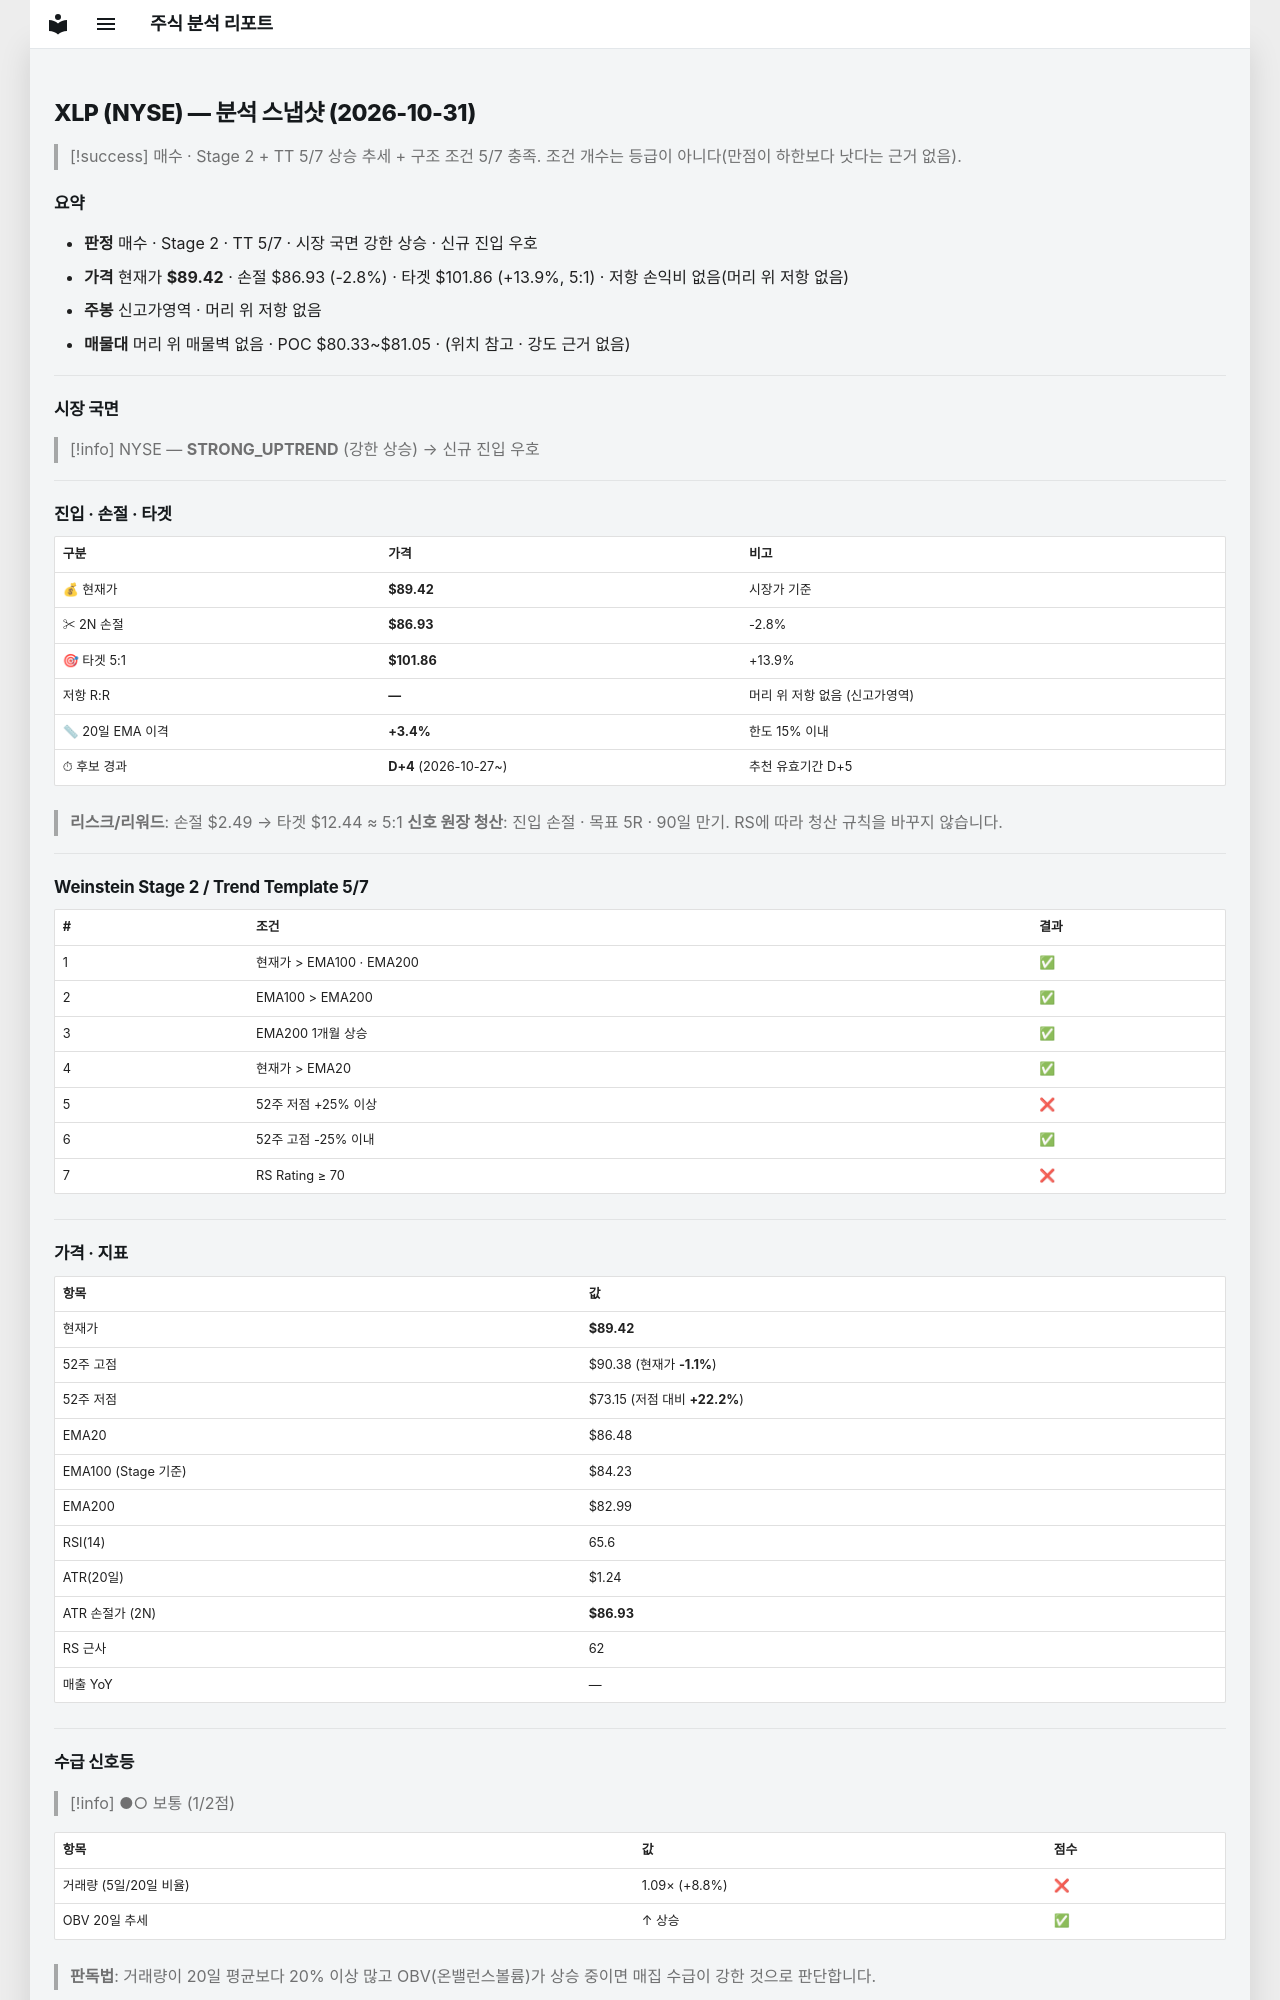

repository: soloandco/stock-reports · page: snapshots/XLP-2026-10-31/index.html · generator: mkdocs

---
type: analysis-snapshot
title: XLP 분석 스냅샷
ticker: XLP
market: NYSE
created: 2026-10-31
updated: 2026-10-31
bar-date: 2026-10-30
verdict: 매수관찰
sma50-gap-pct: 3.4
candidate-days: 4
candidate-since: 2026-10-27
weekly-position: 신고가영역
stage: 2
trend-template-score: 5
tt-max: 7
ma-set: ema-20-100-200
price: 89.41999816894531
stop-price: 86.93263341692274
market-regime: STRONG_UPTREND
supply-demand-score: 1/2
supply-demand-label: 보통
status: tracking
tags:
  - stock-agent
  - watchlist
  - XLP
  - analysis
related:
  - "[[analysis-template]]"
---

# XLP (NYSE) — 분석 스냅샷 (2026-10-31)

> [!success] 매수 · Stage 2 + TT 5/7
> 상승 추세 + 구조 조건 5/7 충족. 조건 개수는 등급이 아니다(만점이 하한보다 낫다는 근거 없음).

## 요약

- **판정** 매수 · Stage 2 · TT 5/7 · 시장 국면 강한 상승 · 신규 진입 우호
- **가격** 현재가 **$89.42** · 손절 $86.93 (-2.8%) · 타겟 $101.86 (+13.9%, 5:1) · 저항 손익비 없음(머리 위 저항 없음)
- **주봉** 신고가영역 · 머리 위 저항 없음
- **매물대** 머리 위 매물벽 없음 · POC $80.33~$81.05 · (위치 참고 · 강도 근거 없음)

---

## 시장 국면

> [!info] NYSE — **STRONG_UPTREND** (강한 상승) → 신규 진입 우호

---

## 진입 · 손절 · 타겟

| 구분 | 가격 | 비고 |
|------|------|------|
| 💰 현재가 | **$89.42** | 시장가 기준 |
| ✂ 2N 손절 | **$86.93** | -2.8% |
| 🎯 타겟 5:1 | **$101.86** | +13.9% |
| 저항 R:R | **—** | 머리 위 저항 없음 (신고가영역) |
| 📏 20일 EMA 이격 | **+3.4%** | 한도 15% 이내 |
| ⏱ 후보 경과 | **D+4** (2026-10-27~) | 추천 유효기간 D+5 |

> **리스크/리워드**: 손절 $2.49 → 타겟 $12.44 ≈ 5:1
> **신호 원장 청산**: 진입 손절 · 목표 5R · 90일 만기. RS에 따라 청산 규칙을 바꾸지 않습니다.

---

## Weinstein Stage 2 / Trend Template 5/7

| # | 조건 | 결과 |
|---|------|------|
| 1 | 현재가 > EMA100 · EMA200 | ✅ |
| 2 | EMA100 > EMA200 | ✅ |
| 3 | EMA200 1개월 상승 | ✅ |
| 4 | 현재가 > EMA20 | ✅ |
| 5 | 52주 저점 +25% 이상 | ❌ |
| 6 | 52주 고점 -25% 이내 | ✅ |
| 7 | RS Rating ≥ 70 | ❌ |

---

## 가격 · 지표

| 항목 | 값 |
|------|---|
| 현재가 | **$89.42** |
| 52주 고점 | $90.38 (현재가 **-1.1%**) |
| 52주 저점 | $73.15 (저점 대비 **+22.2%**) |
| EMA20 | $86.48 |
| EMA100 (Stage 기준) | $84.23 |
| EMA200 | $82.99 |
| RSI(14) | 65.6 |
| ATR(20일) | $1.24 |
| ATR 손절가 (2N) | **$86.93** |
| RS 근사 | 62 |
| 매출 YoY | — |

---
## 수급 신호등

> [!info] ●○ 보통 (1/2점)

| 항목 | 값 | 점수 |
|------|------|------|
| 거래량 (5일/20일 비율) | 1.09× (+8.8%) | ❌ |
| OBV 20일 추세 | ↑ 상승 | ✅ |

> **판독법**: 거래량이 20일 평균보다 20% 이상 많고 OBV(온밸런스볼륨)가 상승 중이면 매집 수급이 강한 것으로 판단합니다.

---
